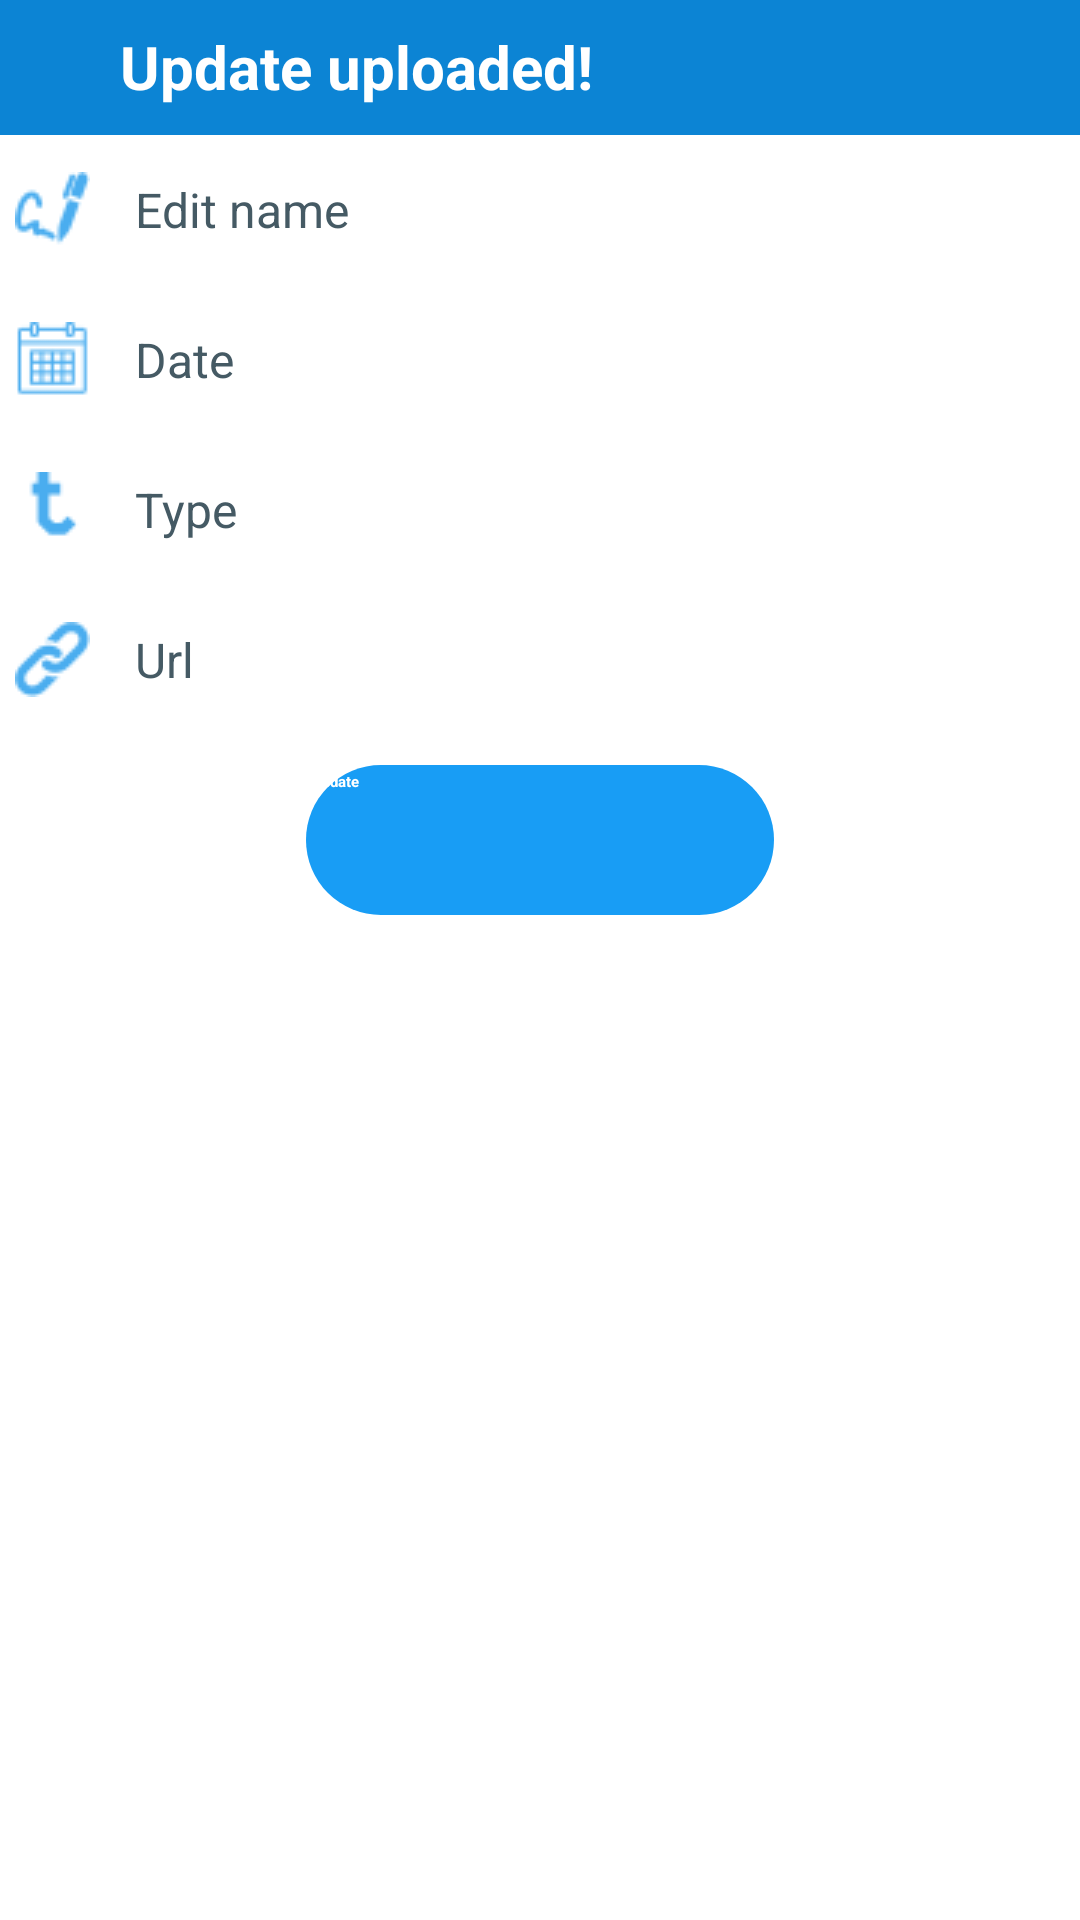

Layout XML and referenced resources for this Android screen:
<!-- AndroidManifest.xml: application theme AppTheme.NoActionBar -->
<!-- res/layout/update_firebase.xml -->
<?xml version="1.0" encoding="utf-8"?>
<RelativeLayout xmlns:android="http://schemas.android.com/apk/res/android"
                android:layout_width="match_parent"
                android:layout_height="wrap_content"
                android:orientation="vertical"
                android:background="#fff">

    <LinearLayout android:layout_width="match_parent"
                  android:layout_height="wrap_content"
                  android:background="#fff"
                  android:orientation="vertical">

        <LinearLayout android:layout_width="match_parent"
                      android:layout_height="45dp"
                      android:background="#0c84d4"
                      android:id="@+id/r1"
                      android:orientation="horizontal">

            <TextView
                    android:id="@+id/uploadTitle"
                    android:layout_width="match_parent"
                    android:layout_height="40dp"
                    android:textColor="#ffffff"
                    android:text="Update uploaded!"
                    android:paddingLeft="40dp"
                    android:textSize="20dp"
                    android:layout_gravity="center_vertical"
                    android:textStyle="bold"
                    android:layout_alignParentTop="true"
                    android:gravity="center_vertical"/>
        </LinearLayout>


        <LinearLayout android:layout_width="match_parent"
                      android:layout_height="200dp"
                      android:orientation="vertical">


            <EditText
                    android:id="@+id/nameEdit"
                    android:layout_width="match_parent"
                    android:textSize="16sp"
                    android:layout_height="50dp"
                    android:textColor="@color/blue_grey_primary_dark"
                    android:hint="Edit name"
                    android:background="#fff"
                    android:paddingLeft="5dp"
                    android:drawableLeft="@drawable/emertimiupdate"
                    android:drawablePadding="15dp"
                    android:textStyle="normal"
                    android:gravity="center_vertical"/>


            <TextView
                    android:id="@+id/dateEdit"
                    android:layout_width="match_parent"
                    android:layout_height="50dp"
                    android:textSize="16sp"
                    android:clickable="true"
                    android:textColor="@color/blue_grey_primary_dark"
                    android:hint="Date"
                    android:background="#fff"
                    android:paddingLeft="5dp"
                    android:drawableLeft="@drawable/calendarupdate"
                    android:drawablePadding="15dp"
                    android:textStyle="normal"
                    android:gravity="center_vertical"/>



            <TextView
                    android:id="@+id/typeEdit"
                    android:layout_width="match_parent"
                    android:layout_height="50dp"
                    android:textSize="16sp"
                    android:textColor="@color/blue_grey_primary_dark"
                    android:hint="Type"
                    android:clickable="true"
                    android:background="#fff"
                    android:paddingLeft="5dp"
                    android:drawableLeft="@drawable/typeupdate"
                    android:drawablePadding="15dp"
                    android:textStyle="normal"
                    android:gravity="center_vertical"/>



            <TextView
                    android:id="@+id/urlEdit"
                    android:layout_width="match_parent"
                    android:layout_height="50dp"
                    android:singleLine="true"
                    android:scrollHorizontally="true"
                    android:textSize="16sp"
                    android:textIsSelectable="true"
                    android:textColor="@color/blue_grey_primary_dark"
                    android:hint="Url"
                    android:background="#fff"
                    android:paddingLeft="5dp"
                    android:drawableLeft="@drawable/urlupdate"
                    android:drawablePadding="15dp"
                    android:clickable="true"
                    android:textStyle="normal"
                    android:gravity="center_vertical"/>

        </LinearLayout>
        <LinearLayout android:layout_width="match_parent"
                      android:layout_height="70dp"
                      android:background="@color/white"
                      android:gravity="center"
                      android:orientation="horizontal"
        >

            <Button
                    android:id="@+id/btnUpdate"
                    android:layout_width="156dp"
                    android:layout_height="50dp"
                    android:textColor="@color/white"
                    android:textStyle="bold"
                    android:background="@drawable/backround_update"
                    android:text="Update"
            />
        </LinearLayout>

    </LinearLayout>

</RelativeLayout>
<!-- resources referenced by this layout -->
<resources>
  <color name="blue_grey_primary_dark">#455A64</color>
  <color name="white">#FFFFFF</color>
  <!-- drawable backround_update (drawable) -->
  <?xml version="1.0" encoding="utf-8"?>
  <shape
          xmlns:android="http://schemas.android.com/apk/res/android">
       <corners
           android:radius="25dp"/>
  
      <padding
          android:left="2dp"
          android:bottom="2dp"
          android:right="2dp"
          android:top="2dp"/>
  
          <solid
                  android:color="#189df5"/>
  
  
      </shape>
  <!-- drawable calendarupdate: png bitmap (drawable, 982 bytes) -->
  <!-- drawable emertimiupdate: png bitmap (drawable, 1032 bytes) -->
  <!-- drawable typeupdate: png bitmap (drawable, 460 bytes) -->
  <!-- drawable urlupdate: png bitmap (drawable, 1065 bytes) -->
</resources>
